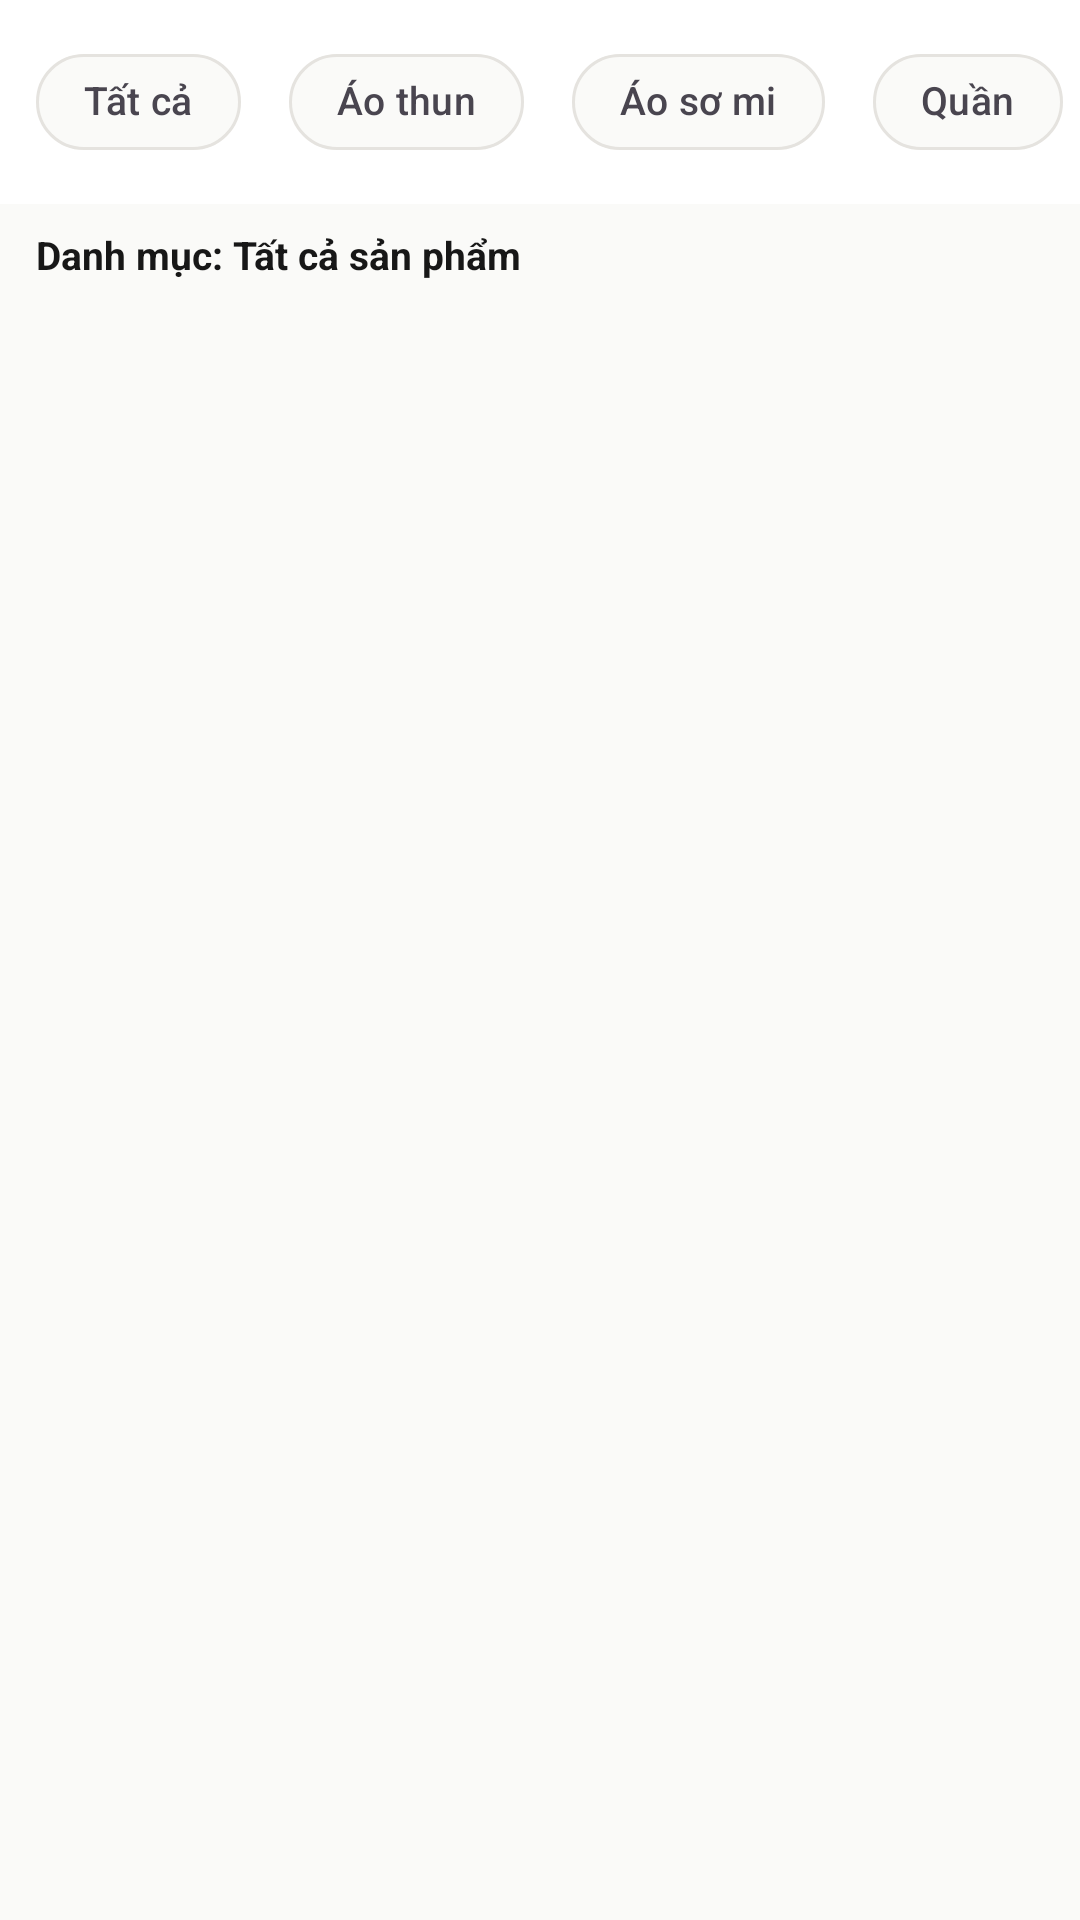

Here is an Android app screen rendered from its layout file. Give the layout XML and the strings, colors and styles it references.
<!-- AndroidManifest.xml: application theme Theme.LoginPage -->
<!-- res/layout/fragment_category.xml -->
<?xml version="1.0" encoding="utf-8"?>
<LinearLayout xmlns:android="http://schemas.android.com/apk/res/android"
    android:layout_width="match_parent"
    android:layout_height="match_parent"
    xmlns:app="http://schemas.android.com/apk/res-auto"
    android:orientation="vertical"
    android:background="@color/shopee_bg">

    <HorizontalScrollView
        android:layout_width="match_parent"
        android:layout_height="wrap_content"
        android:background="@color/white"
        android:scrollbars="none">

    <com.google.android.material.chip.ChipGroup
        android:id="@+id/categoryChipGroup"
        android:layout_width="wrap_content"
        android:layout_height="wrap_content"
        android:paddingVertical="10dp"
        android:paddingHorizontal="8dp"
        app:singleLine="true"
        app:singleSelection="true"
        app:selectionRequired="true">

        <com.google.android.material.chip.Chip
            android:id="@+id/catAll"
            style="@style/CategoryFilterChip"
            android:layout_width="wrap_content"
            android:layout_height="wrap_content"
            android:text="Tất cả"
            android:layout_marginHorizontal="4dp" />

        <com.google.android.material.chip.Chip
            android:id="@+id/catFashion"
            style="@style/CategoryFilterChip"
            android:layout_width="wrap_content"
            android:layout_height="wrap_content"
            android:text="Áo thun"
            android:layout_marginHorizontal="4dp" />

        <com.google.android.material.chip.Chip
            android:id="@+id/catConsumer"
            style="@style/CategoryFilterChip"
            android:layout_width="wrap_content"
            android:layout_height="wrap_content"
            android:text="Áo sơ mi"
            android:layout_marginHorizontal="4dp" />

        <com.google.android.material.chip.Chip
            android:id="@+id/catHealth"
            style="@style/CategoryFilterChip"
            android:layout_width="wrap_content"
            android:layout_height="wrap_content"
            android:text="Quần"
            android:layout_marginHorizontal="4dp" />

        <com.google.android.material.chip.Chip
            android:id="@+id/catTech"
            style="@style/CategoryFilterChip"
            android:layout_width="wrap_content"
            android:layout_height="wrap_content"
            android:text="Áo khoác"
            android:layout_marginHorizontal="4dp" />

    </com.google.android.material.chip.ChipGroup>
    </HorizontalScrollView>

    <TextView
        android:id="@+id/tvCategoryHeader"
        android:layout_width="match_parent"
        android:layout_height="wrap_content"
        android:text="Danh mục: Tất cả sản phẩm"
        android:textSize="13sp"
        android:textStyle="bold"
        android:textColor="@color/shopee_orange"
        android:paddingHorizontal="12dp"
        android:paddingTop="8dp"
        android:paddingBottom="4dp" />

    
    <GridView
        android:id="@+id/gvCategoryProducts"
        android:layout_width="match_parent"
        android:layout_height="match_parent"
        android:numColumns="2"
        android:horizontalSpacing="6dp"
        android:verticalSpacing="6dp"
        android:padding="8dp"
        android:clipToPadding="false"
        android:scrollbars="none" />

</LinearLayout>
<!-- resources referenced by this layout -->
<resources>
  <color name="shopee_bg">#FAFAF8</color>
  <color name="shopee_orange">#171717</color>
  <color name="white">#FFFFFFFF</color>
  <style name="CategoryFilterChip" parent="Widget.Material3.Chip.Filter">
          <item name="chipBackgroundColor">@color/category_chip_background</item>
          <item name="chipStrokeColor">@color/category_chip_stroke</item>
          <item name="chipStrokeWidth">1dp</item>
          <item name="chipCornerRadius">18dp</item>
          <item name="checkedIconVisible">false</item>
          <item name="android:textColor">@color/category_chip_text</item>
          <item name="android:textSize">13sp</item>
          <item name="android:textStyle">bold</item>
      </style>
  <style name="Theme.LoginPage" parent="Base.Theme.LoginPage" />
  <style name="Base.Theme.LoginPage" parent="Theme.Material3.DayNight.NoActionBar">
          <item name="colorPrimary">@color/shopee_orange</item>
          <item name="colorOnPrimary">@color/white</item>
          <item name="colorSurface">@color/white</item>
          <item name="colorOnSurface">@color/text_primary</item>
      </style>
  <color name="text_primary">#202020</color>
</resources>
